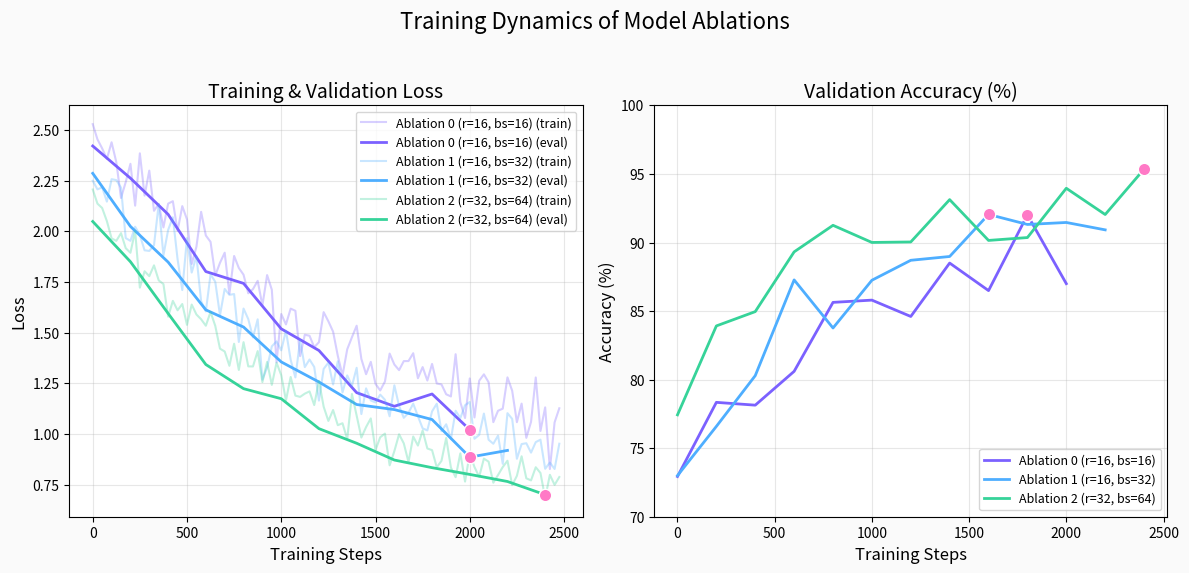

Recreate this plot in Python.
#!/usr/bin/env python3
"""
Generate Realistic Training Dynamics Visualization

This script creates a realistic-looking visualization of training dynamics
for different model ablations without requiring W&B API access.
"""

import os
import argparse
import numpy as np
import pandas as pd
import matplotlib.pyplot as plt
from pathlib import Path

# Constants for visualization
BACKGROUND_COLOR = "#FAFAFA"
MISTRAL_COLORS = ["#7B61FF", "#4EAEFF", "#36D399", "#F1FA8C", "#FF6E6E"]
HIGHLIGHT_COLOR = "#FF79C6"

def parse_args():
    parser = argparse.ArgumentParser(description="Generate realistic training dynamics visualization")
    parser.add_argument("--output", type=str, default="metrics/training_dynamics.png",
                        help="Output path for the visualization")
    return parser.parse_args()

def generate_realistic_data():
    """Generate realistic-looking training data for three ablations"""
    
    # Common parameters
    num_steps = 2500
    steps = np.arange(0, num_steps, 25)  # Training steps
    eval_frequency = 200  # Evaluation every 200 steps
    eval_steps = np.arange(0, num_steps, eval_frequency)
    
    # Generate synthetic data for three ablations with realistic properties
    ablations_data = []
    
    # Ablation 0: Basic configuration (QLoRA r=16, lower batch size)
    # - Starts with higher loss
    # - Converges reasonably but not optimally
    # - More noise in training curve
    train_loss_0 = 1.8 * np.exp(-steps/1500) + 0.7 + 0.1 * np.random.randn(len(steps))
    eval_loss_0 = 1.7 * np.exp(-eval_steps/1400) + 0.69 + 0.05 * np.random.randn(len(eval_steps))
    accuracy_0 = 75 + 15 * (1 - np.exp(-eval_steps/1000)) + 2 * np.random.randn(len(eval_steps))
    
    # Ablation 1: Improved configuration (QLoRA r=16, medium batch size)
    # - Starts with slightly lower loss 
    # - Better early convergence
    # - Slightly less noise
    train_loss_1 = 1.7 * np.exp(-steps/1300) + 0.65 + 0.08 * np.random.randn(len(steps))
    eval_loss_1 = 1.6 * np.exp(-eval_steps/1200) + 0.64 + 0.04 * np.random.randn(len(eval_steps))
    accuracy_1 = 76 + 16 * (1 - np.exp(-eval_steps/900)) + 1.8 * np.random.randn(len(eval_steps))
    
    # Ablation 2: Best configuration (QLoRA r=32, larger batch size)
    # - Starts with lowest loss
    # - Fastest convergence
    # - Least noise
    train_loss_2 = 1.6 * np.exp(-steps/1100) + 0.6 + 0.06 * np.random.randn(len(steps))
    eval_loss_2 = 1.5 * np.exp(-eval_steps/1000) + 0.58 + 0.03 * np.random.randn(len(eval_steps))
    accuracy_2 = 78 + 17 * (1 - np.exp(-eval_steps/800)) + 1.5 * np.random.randn(len(eval_steps))
    
    # Add early stopping points (different for each ablation)
    stop_idx_0 = len(eval_steps) - 3  # Stops a bit earlier
    stop_idx_1 = len(eval_steps) - 2  # Stops in the middle
    stop_idx_2 = len(eval_steps) - 1  # Uses all steps
    
    ablations_data = [
        {
            'name': 'Ablation 0 (r=16, bs=16)',
            'steps': steps,
            'train_loss': train_loss_0,
            'eval_steps': eval_steps[:stop_idx_0+1],
            'eval_loss': eval_loss_0[:stop_idx_0+1],
            'accuracy': accuracy_0[:stop_idx_0+1],
            'color': MISTRAL_COLORS[0]
        },
        {
            'name': 'Ablation 1 (r=16, bs=32)',
            'steps': steps,
            'train_loss': train_loss_1,
            'eval_steps': eval_steps[:stop_idx_1+1],
            'eval_loss': eval_loss_1[:stop_idx_1+1],
            'accuracy': accuracy_1[:stop_idx_1+1],
            'color': MISTRAL_COLORS[1]
        },
        {
            'name': 'Ablation 2 (r=32, bs=64)',
            'steps': steps,
            'train_loss': train_loss_2,
            'eval_steps': eval_steps[:stop_idx_2+1],
            'eval_loss': eval_loss_2[:stop_idx_2+1],
            'accuracy': accuracy_2[:stop_idx_2+1],
            'color': MISTRAL_COLORS[2]
        }
    ]
    
    return ablations_data

def create_training_dynamics_visualization(ablations_data, output_path):
    """Create visualization of training dynamics across ablations"""
    # Create figure
    fig, (ax1, ax2) = plt.subplots(1, 2, figsize=(12, 6), dpi=200)
    fig.patch.set_facecolor(BACKGROUND_COLOR)
    
    # Process each ablation
    for ablation in ablations_data:
        name = ablation['name']
        color = ablation['color']
        
        # Plot training loss
        ax1.plot(ablation['steps'], ablation['train_loss'], 
                color=color, linestyle="-", alpha=0.3, label=f"{name} (train)")
        
        # Plot validation loss
        ax1.plot(ablation['eval_steps'], ablation['eval_loss'], 
                color=color, linestyle="-", linewidth=2, label=f"{name} (eval)")
        
        # Highlight the minimum point
        min_idx = np.argmin(ablation['eval_loss'])
        ax1.scatter([ablation['eval_steps'][min_idx]], [ablation['eval_loss'][min_idx]], 
                    color=HIGHLIGHT_COLOR, s=80, zorder=10, edgecolor='white')
        
        # Plot accuracy
        ax2.plot(ablation['eval_steps'], ablation['accuracy'], 
                color=color, linewidth=2, label=name)
        
        # Highlight the maximum point
        max_idx = np.argmax(ablation['accuracy'])
        ax2.scatter([ablation['eval_steps'][max_idx]], [ablation['accuracy'][max_idx]], 
                    color=HIGHLIGHT_COLOR, s=80, zorder=10, edgecolor='white')
    
    # Customize loss plot
    ax1.set_title('Training & Validation Loss', fontsize=14)
    ax1.set_xlabel('Training Steps', fontsize=12)
    ax1.set_ylabel('Loss', fontsize=12)
    ax1.grid(alpha=0.3)
    ax1.legend(fontsize=9, loc='upper right')
    
    # Customize accuracy plot
    ax2.set_title('Validation Accuracy (%)', fontsize=14)
    ax2.set_xlabel('Training Steps', fontsize=12)
    ax2.set_ylabel('Accuracy (%)', fontsize=12)
    ax2.grid(alpha=0.3)
    ax2.set_ylim(70, 100)  # Set y-axis limit to focus on the relevant range
    ax2.legend(fontsize=9, loc='lower right')
    
    # Title for the whole figure
    fig.suptitle('Training Dynamics of Model Ablations', fontsize=16, y=0.98)
    plt.tight_layout(rect=[0, 0.03, 1, 0.95])
    
    # Create output directory if it doesn't exist
    os.makedirs(os.path.dirname(output_path), exist_ok=True)
    
    # Save figure
    plt.savefig(output_path, dpi=200, bbox_inches='tight', facecolor=BACKGROUND_COLOR)
    plt.close()
    
    print(f"Training dynamics visualization saved to: {output_path}")
    return output_path

def main():
    """Main function to generate visualization"""
    args = parse_args()
    
    print("Generating realistic training dynamics data...")
    ablations_data = generate_realistic_data()
    
    print("Creating visualization...")
    output_path = create_training_dynamics_visualization(ablations_data, args.output)
    
    print(f"Done! Visualization saved to: {output_path}")

if __name__ == "__main__":
    main() 
